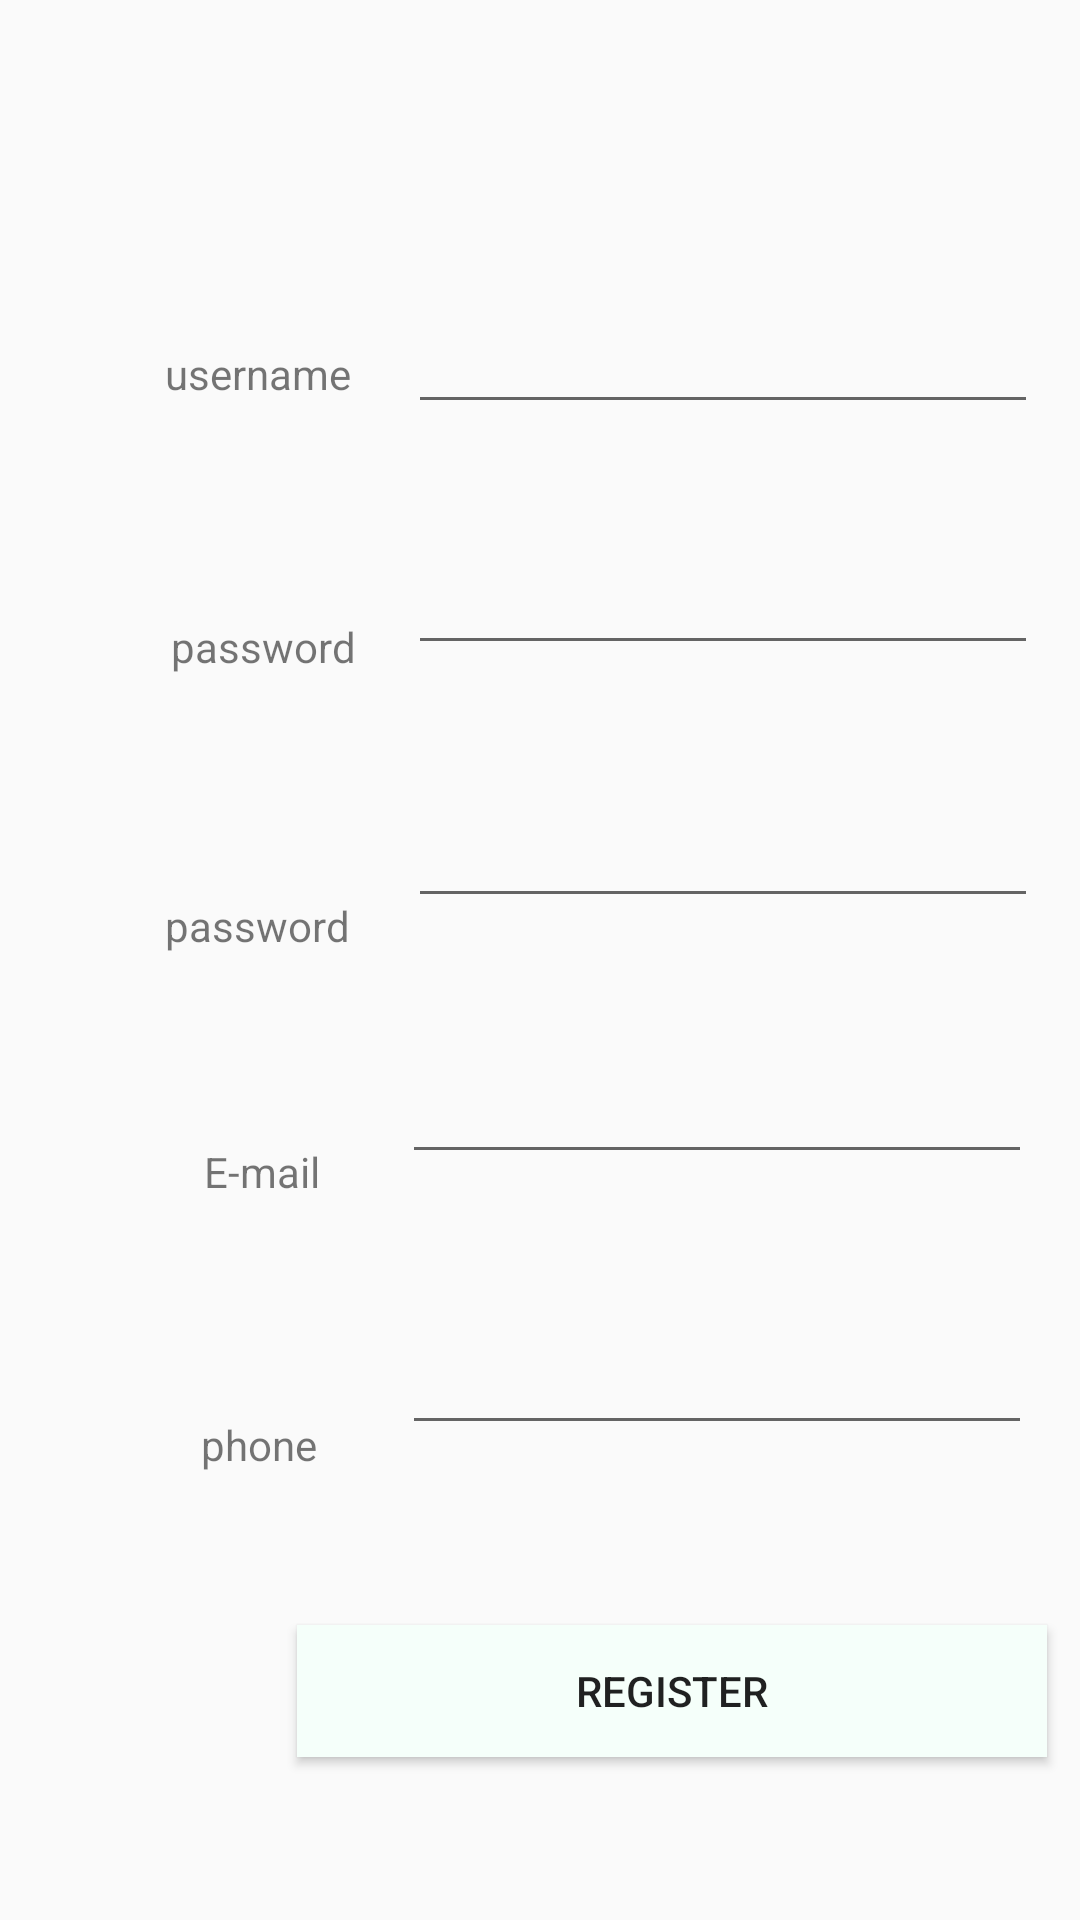

Produce the Android XML layout that renders to this screen, including the resource entries it uses.
<!-- AndroidManifest.xml: application theme AppTheme -->
<!-- res/layout/activity_register.xml -->
<?xml version="1.0" encoding="utf-8"?>
<androidx.constraintlayout.widget.ConstraintLayout xmlns:android="http://schemas.android.com/apk/res/android"
    xmlns:app="http://schemas.android.com/apk/res-auto"
    xmlns:tools="http://schemas.android.com/tools"
    android:layout_width="match_parent"
    android:layout_height="match_parent"
    tools:context=".register.registerActivity">

    <EditText
        android:id="@+id/editText2"
        android:layout_width="wrap_content"
        android:layout_height="wrap_content"
        android:layout_marginStart="136dp"
        android:layout_marginLeft="136dp"
        android:layout_marginTop="100dp"
        android:ems="10"
        android:inputType="textPersonName"
        app:layout_constraintStart_toStartOf="parent"
        app:layout_constraintTop_toTopOf="parent" />

    <EditText
        android:id="@+id/editText3"
        android:layout_width="wrap_content"
        android:layout_height="wrap_content"
        android:layout_marginStart="136dp"
        android:layout_marginLeft="136dp"
        android:layout_marginTop="39dp"
        android:ems="10"
        android:inputType="textPassword"
        app:layout_constraintStart_toStartOf="parent"
        app:layout_constraintTop_toBottomOf="@+id/editText2" />

    <EditText
        android:id="@+id/editText5"
        android:layout_width="wrap_content"
        android:layout_height="wrap_content"
        android:layout_marginStart="136dp"
        android:layout_marginLeft="136dp"
        android:layout_marginTop="43dp"
        android:ems="10"
        android:inputType="textPassword"
        app:layout_constraintStart_toStartOf="parent"
        app:layout_constraintTop_toBottomOf="@+id/editText3" />

    <EditText
        android:id="@+id/editText6"
        android:layout_width="wrap_content"
        android:layout_height="wrap_content"
        android:layout_marginStart="134dp"
        android:layout_marginLeft="134dp"
        android:layout_marginTop="44dp"
        android:ems="10"
        android:inputType="textEmailAddress"
        app:layout_constraintStart_toStartOf="parent"
        app:layout_constraintTop_toBottomOf="@+id/editText5" />

    <EditText
        android:id="@+id/editText7"
        android:layout_width="wrap_content"
        android:layout_height="wrap_content"
        android:layout_marginStart="134dp"
        android:layout_marginLeft="134dp"
        android:layout_marginTop="49dp"
        android:ems="10"
        android:inputType="phone"
        app:layout_constraintStart_toStartOf="parent"
        app:layout_constraintTop_toBottomOf="@+id/editText6" />

    <Button
        android:id="@+id/button20"
        android:layout_width="250dp"
        android:layout_height="44dp"
        android:layout_marginStart="99dp"
        android:layout_marginLeft="99dp"
        android:layout_marginTop="60dp"
        android:background="#F5FFFA"
        android:text="REGISTER"
        app:layout_constraintStart_toStartOf="parent"
        app:layout_constraintTop_toBottomOf="@+id/editText7" />

    <TextView
        android:id="@+id/textView43"
        android:layout_width="wrap_content"
        android:layout_height="wrap_content"
        android:layout_marginStart="55dp"
        android:layout_marginLeft="55dp"
        android:layout_marginTop="115dp"
        android:text="username"
        app:layout_constraintStart_toStartOf="parent"
        app:layout_constraintTop_toTopOf="parent" />

    <TextView
        android:id="@+id/textView45"
        android:layout_width="wrap_content"
        android:layout_height="wrap_content"
        android:layout_marginStart="57dp"
        android:layout_marginLeft="57dp"
        android:layout_marginTop="72dp"
        android:text="password"
        app:layout_constraintStart_toStartOf="parent"
        app:layout_constraintTop_toBottomOf="@+id/textView43" />

    <TextView
        android:id="@+id/textView46"
        android:layout_width="wrap_content"
        android:layout_height="wrap_content"
        android:layout_marginStart="55dp"
        android:layout_marginLeft="55dp"
        android:layout_marginTop="74dp"
        android:text="password"
        app:layout_constraintStart_toStartOf="parent"
        app:layout_constraintTop_toBottomOf="@+id/textView45" />

    <TextView
        android:id="@+id/textView47"
        android:layout_width="wrap_content"
        android:layout_height="wrap_content"
        android:layout_marginStart="68dp"
        android:layout_marginLeft="68dp"
        android:layout_marginTop="63dp"
        android:text="E-mail"
        app:layout_constraintStart_toStartOf="parent"
        app:layout_constraintTop_toBottomOf="@+id/textView46" />

    <TextView
        android:id="@+id/textView48"
        android:layout_width="wrap_content"
        android:layout_height="wrap_content"
        android:layout_marginStart="67dp"
        android:layout_marginLeft="67dp"
        android:layout_marginTop="72dp"
        android:text="phone"
        app:layout_constraintStart_toStartOf="parent"
        app:layout_constraintTop_toBottomOf="@+id/textView47" />
</androidx.constraintlayout.widget.ConstraintLayout>
<!-- resources referenced by this layout -->
<resources>
  <style name="AppTheme" parent="Theme.AppCompat.Light.DarkActionBar">
          
          <item name="colorPrimary">@color/colorPrimary</item>
          <item name="colorPrimaryDark">@color/colorPrimaryDark</item>
          <item name="colorAccent">@color/colorAccent</item>
          <item name="actionBarSize">0.5dip</item>
      </style>
  <!-- not gathered from this repository: default colours our renderer supplied (Android Studio template values) -->
  <color name="colorPrimary">#FF6200EE</color>
  <color name="colorPrimaryDark">#FF3700B3</color>
  <color name="colorAccent">#FF03DAC5</color>
</resources>
